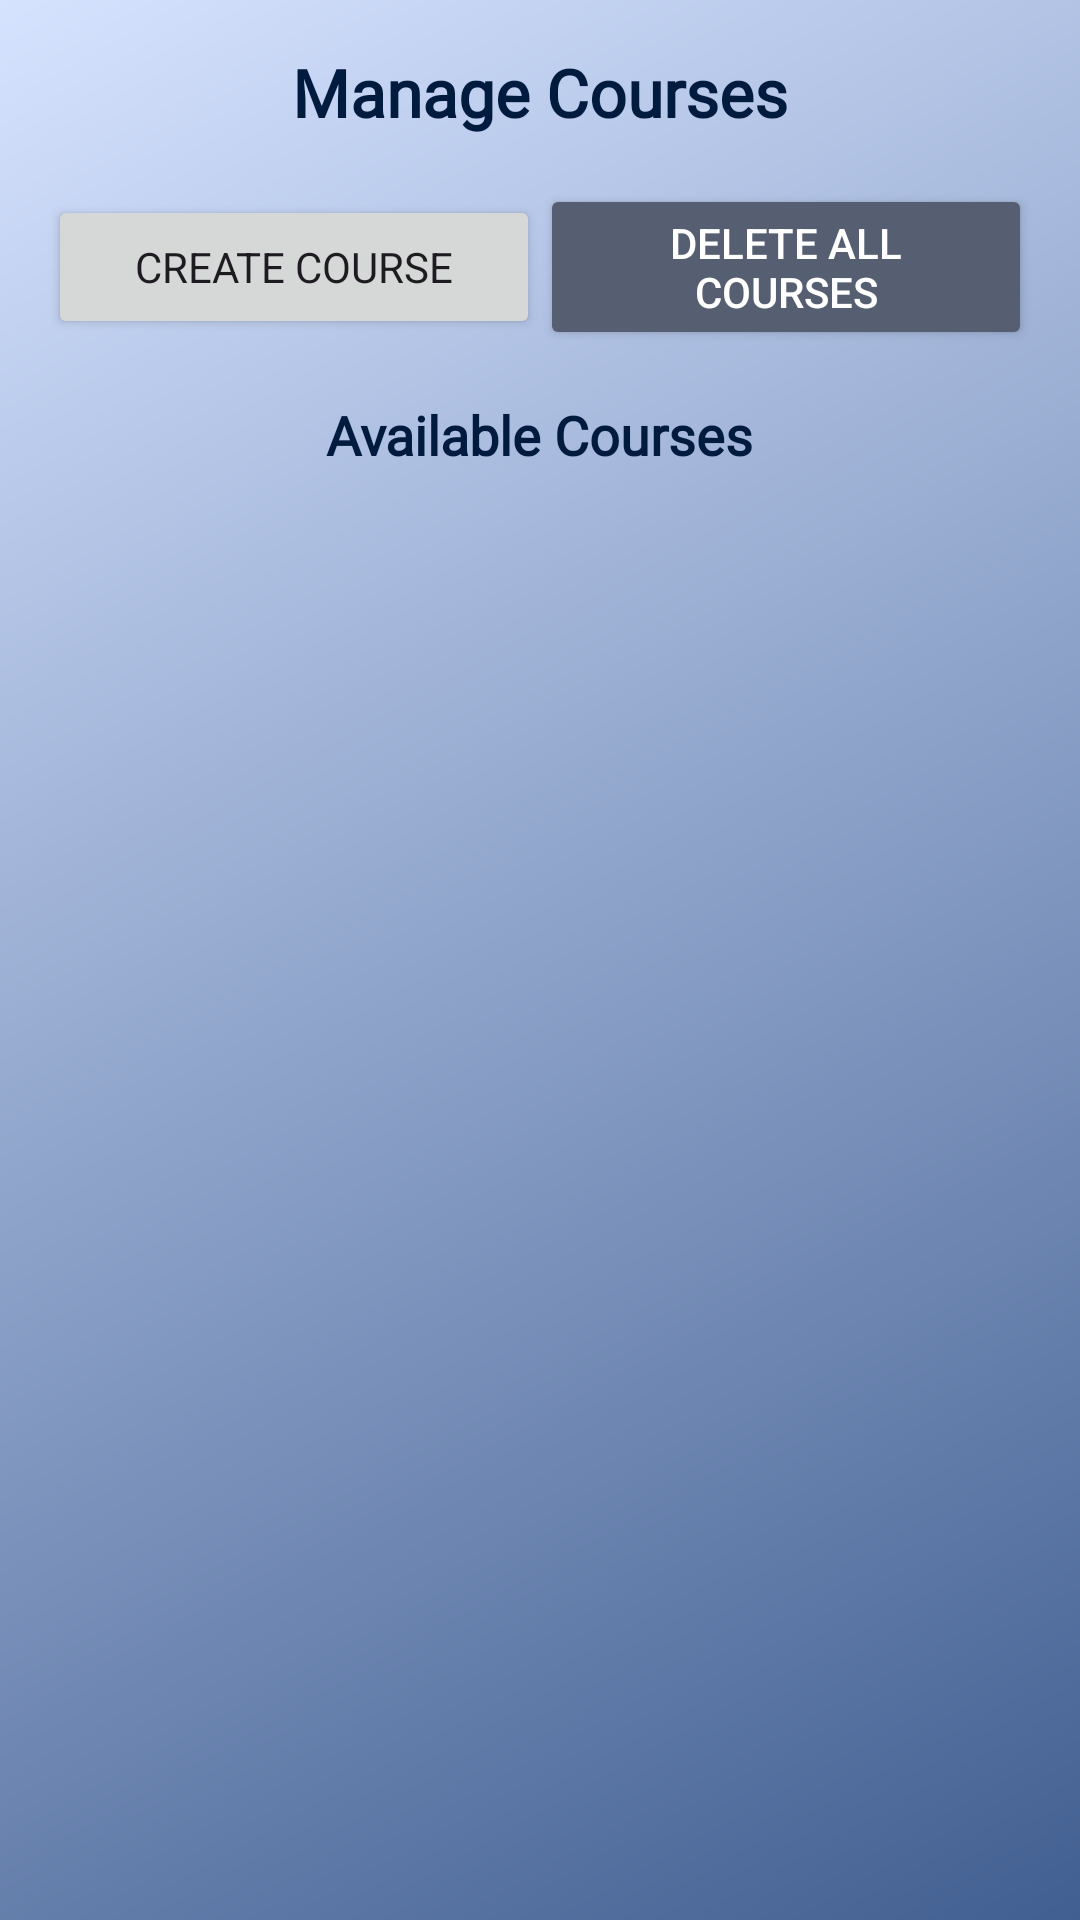

The Android layout XML behind this screen, and the referenced resources:
<!-- AndroidManifest.xml: application theme Theme.NewYogaApplication -->
<!-- res/layout/activity_manage_courses.xml -->
<?xml version="1.0" encoding="utf-8"?>
<LinearLayout xmlns:android="http://schemas.android.com/apk/res/android"
    android:layout_width="match_parent"
    android:layout_height="match_parent"
    android:gravity="center_horizontal"
    android:orientation="vertical"
    android:background="@drawable/background_login"
    android:padding="16dp">

    
    <TextView
        android:id="@+id/tvTitle"
        android:layout_width="wrap_content"
        android:layout_height="wrap_content"
        android:layout_marginBottom="16dp"
        android:fontFamily="@font/pacifico_regular"
        android:textColor="@color/md_theme_onPrimaryFixed"
        android:text="Manage Courses"
        android:textSize="22sp"
        android:textStyle="bold" />

    
    <LinearLayout
        android:layout_width="match_parent"
        android:layout_height="wrap_content"
        android:layout_marginBottom="16dp"
        android:gravity="center"
        android:orientation="horizontal">

        
        <Button
            android:id="@+id/btnAddCourse"
            android:layout_width="0dp"
            android:layout_height="wrap_content"
            android:layout_weight="1"
            android:fontFamily="sans-serif"
            android:text="Create Course" />
        <Button
            android:id="@+id/btnDeleteAllCourses"
            android:layout_width="0dp"
            android:layout_height="wrap_content"
            android:layout_weight="1"
            android:text="Delete All Courses"
            android:textColor="@android:color/white"
            android:backgroundTint="@color/md_theme_secondary" />
    </LinearLayout>

    

    
    <TextView
        android:id="@+id/tvCoursesList"
        android:layout_width="wrap_content"
        android:layout_height="wrap_content"
        android:layout_marginBottom="12dp"
        android:fontFamily="@font/notoserifkr_variablefont_wght"
        android:text="Available Courses"
        android:textColor="@color/md_theme_onPrimaryFixed"
        android:textSize="18sp"
        android:textStyle="bold" />

    <androidx.recyclerview.widget.RecyclerView
        android:id="@+id/recyclerView"
        android:layout_width="match_parent"
        android:layout_height="match_parent" />

</LinearLayout>
<!-- resources referenced by this layout -->
<resources>
  <color name="md_theme_onPrimaryFixed">#001B3E</color>
  <color name="md_theme_secondary">#565F71</color>
  <!-- drawable background_login (drawable) -->
  <layer-list xmlns:android="http://schemas.android.com/apk/res/android">
      <item>
          <shape android:shape="rectangle">
              <gradient
                  android:startColor="#415F91"
              android:endColor="#D6E3FF"
              android:angle="135" />
          </shape>
      </item>
  </layer-list>
  <style name="Theme.NewYogaApplication" parent="Base.Theme.NewYogaApplication" />
  <color name="md_theme_primary">#415F91</color>
  <color name="md_theme_onPrimary">#FFFFFF</color>
  <color name="md_theme_primaryContainer">#D6E3FF</color>
  <color name="md_theme_onPrimaryContainer">#001B3E</color>
  <color name="md_theme_onSecondary">#FFFFFF</color>
  <color name="md_theme_secondaryContainer">#DAE2F9</color>
  <color name="md_theme_onSecondaryContainer">#131C2B</color>
  <color name="md_theme_tertiary">#705575</color>
  <color name="md_theme_onTertiary">#FFFFFF</color>
  <color name="md_theme_tertiaryContainer">#FAD8FD</color>
  <color name="md_theme_onTertiaryContainer">#28132E</color>
  <color name="md_theme_error">#BA1A1A</color>
  <color name="md_theme_onError">#FFFFFF</color>
  <color name="md_theme_errorContainer">#FFDAD6</color>
  <color name="md_theme_onErrorContainer">#410002</color>
  <color name="md_theme_background">#F9F9FF</color>
  <color name="md_theme_onBackground">#191C20</color>
  <color name="md_theme_surface">#F9F9FF</color>
  <color name="md_theme_onSurface">#191C20</color>
  <color name="md_theme_surfaceVariant">#E0E2EC</color>
  <color name="md_theme_onSurfaceVariant">#44474E</color>
  <color name="md_theme_outline">#74777F</color>
  <color name="md_theme_outlineVariant">#C4C6D0</color>
  <color name="md_theme_inverseSurface">#2E3036</color>
  <color name="md_theme_inverseOnSurface">#F0F0F7</color>
  <color name="md_theme_inversePrimary">#AAC7FF</color>
  <color name="md_theme_primaryFixed">#D6E3FF</color>
  <color name="md_theme_primaryFixedDim">#AAC7FF</color>
  <color name="md_theme_onPrimaryFixedVariant">#284777</color>
  <color name="md_theme_secondaryFixed">#DAE2F9</color>
  <color name="md_theme_onSecondaryFixed">#131C2B</color>
  <color name="md_theme_secondaryFixedDim">#BEC6DC</color>
  <color name="md_theme_onSecondaryFixedVariant">#3E4759</color>
  <color name="md_theme_tertiaryFixed">#FAD8FD</color>
  <color name="md_theme_onTertiaryFixed">#28132E</color>
  <color name="md_theme_tertiaryFixedDim">#DDBCE0</color>
  <color name="md_theme_onTertiaryFixedVariant">#573E5C</color>
  <color name="md_theme_surfaceDim">#D9D9E0</color>
  <color name="md_theme_surfaceBright">#F9F9FF</color>
  <color name="md_theme_surfaceContainerLowest">#FFFFFF</color>
  <color name="md_theme_surfaceContainerLow">#F3F3FA</color>
  <color name="md_theme_surfaceContainer">#EDEDF4</color>
  <color name="md_theme_surfaceContainerHigh">#E7E8EE</color>
  <color name="md_theme_surfaceContainerHighest">#E2E2E9</color>
</resources>
